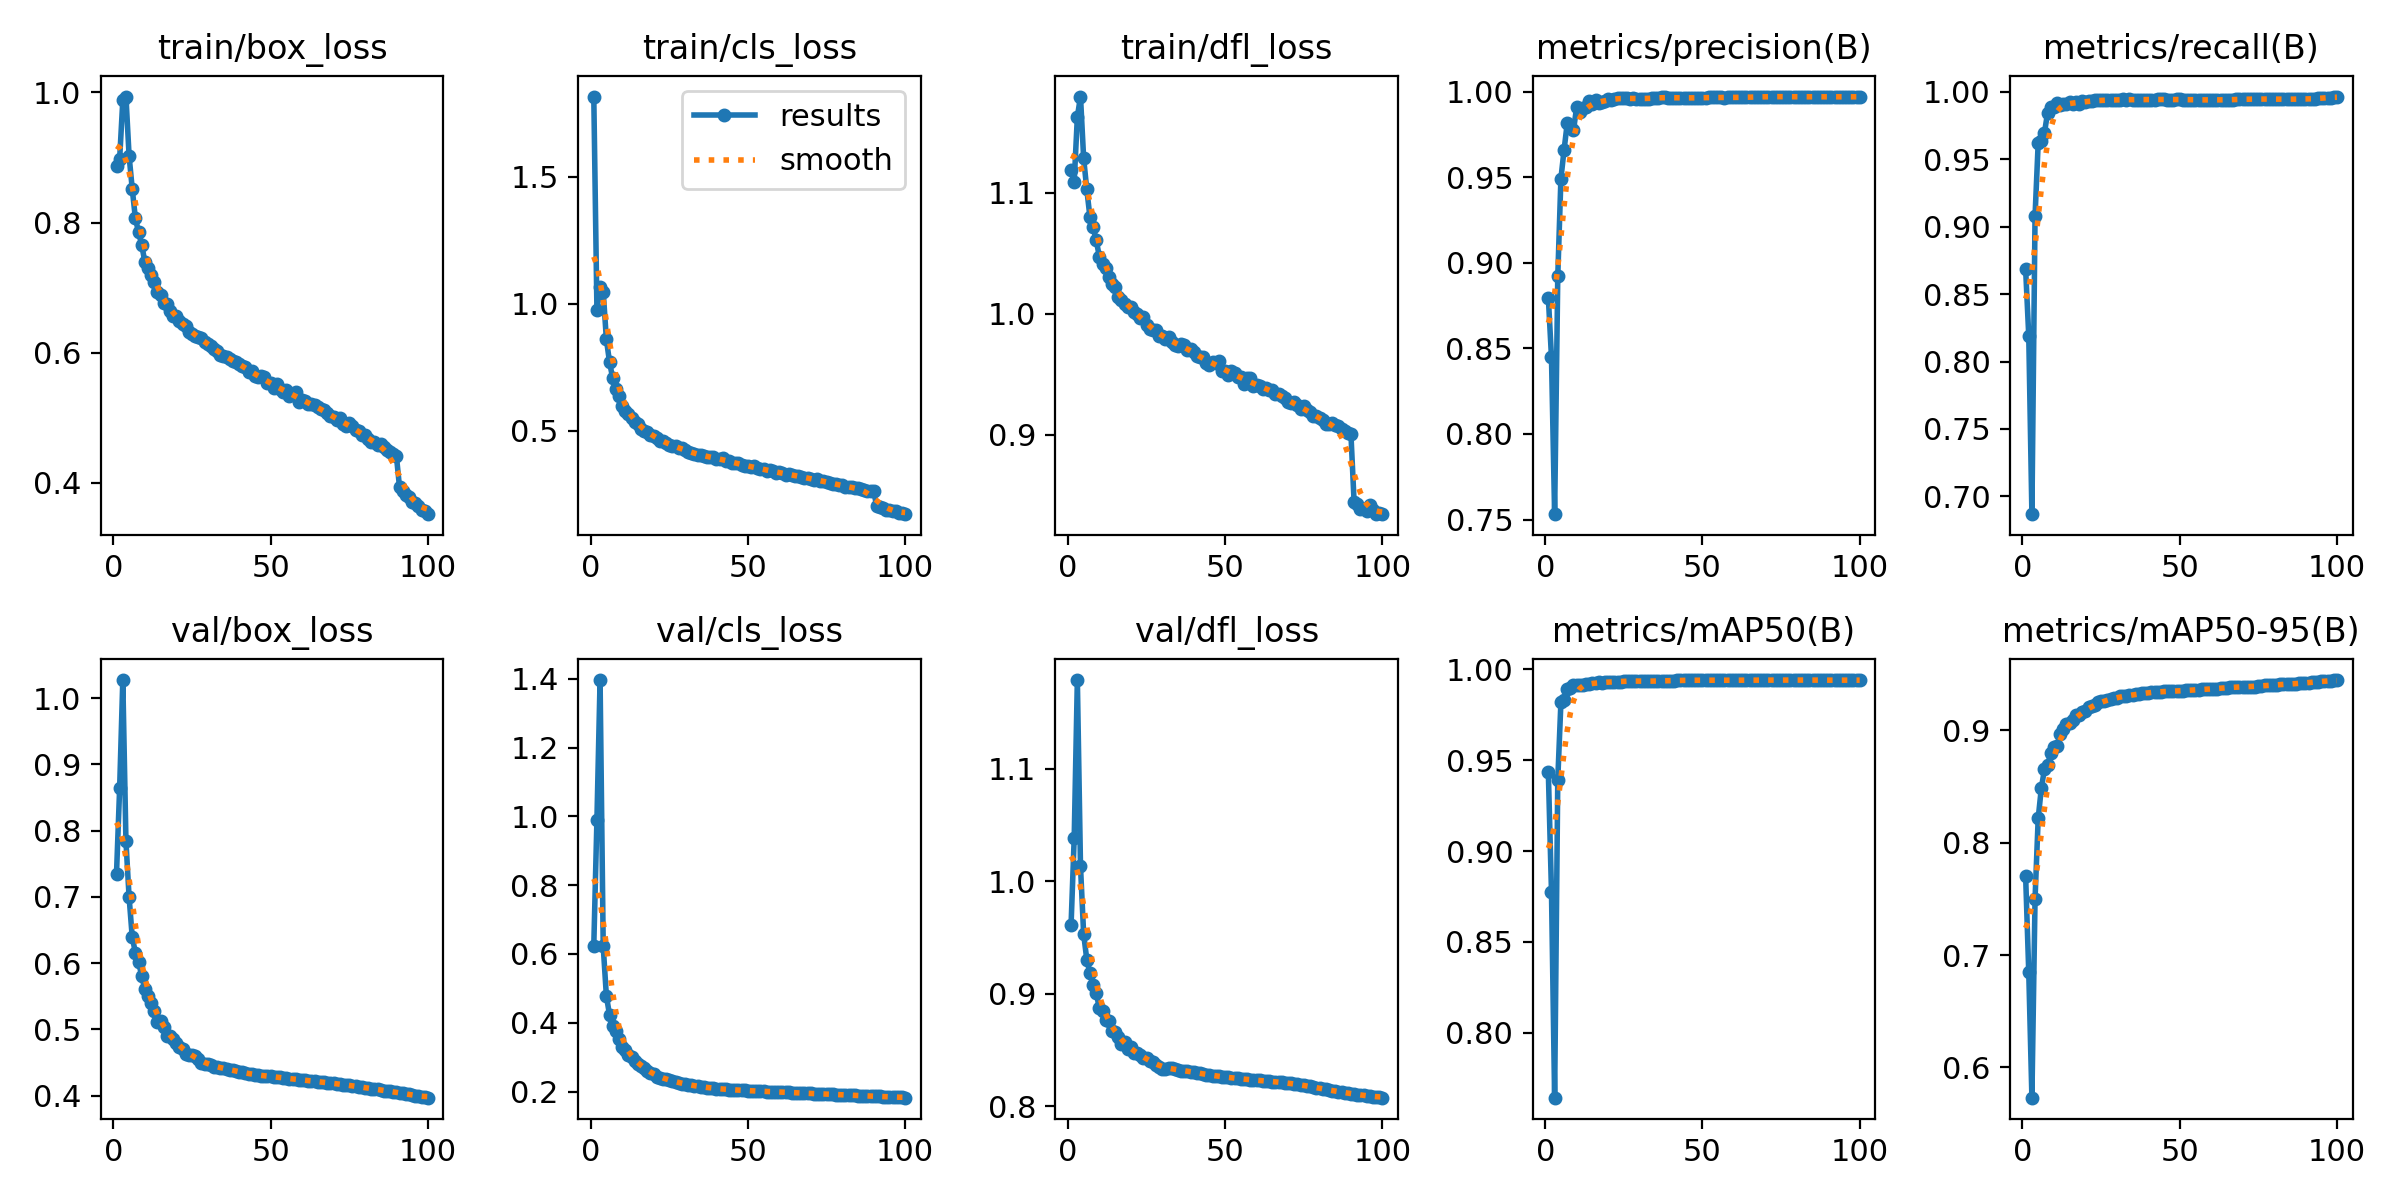

The data file committed next to this chart (first rows):
epoch, time, train/box_loss, train/cls_loss, train/dfl_loss, metrics/precision(B), metrics/recall(B), metrics/mAP50(B), metrics/mAP50-95(B), val/box_loss, val/cls_loss, val/dfl_loss, lr/pg0, lr/pg1, lr/pg2
1, 309.9, 0.8873, 1.815, 1.119, 0.8797, 0.8688, 0.9433, 0.7708, 0.735, 0.6237, 0.9609, 0.07002, 0.003331, 0.003331
2, 597.7, 0.898, 0.9762, 1.109, 0.8448, 0.8191, 0.8776, 0.6846, 0.8644, 0.9905, 1.039, 0.03995, 0.006599, 0.006599
3, 876.5, 0.9879, 1.064, 1.163, 0.7531, 0.6868, 0.7644, 0.573, 1.027, 1.396, 1.179, 0.009821, 0.0098, 0.0098
4, 1152, 0.9937, 1.047, 1.18, 0.8921, 0.9079, 0.9392, 0.75, 0.7838, 0.622, 1.013, 0.009703, 0.009703, 0.009703
5, 1427, 0.9027, 0.8607, 1.129, 0.9493, 0.9623, 0.9819, 0.8216, 0.6997, 0.4784, 0.9531, 0.009604, 0.009604, 0.009604
6, 1701, 0.8518, 0.7713, 1.103, 0.966, 0.9635, 0.9829, 0.8485, 0.6392, 0.4232, 0.9304, 0.009505, 0.009505, 0.009505
7, 1976, 0.8068, 0.7081, 1.08, 0.9815, 0.9698, 0.9889, 0.8654, 0.6159, 0.391, 0.9183, 0.009406, 0.009406, 0.009406
8, 2254, 0.7855, 0.6663, 1.072, 0.9802, 0.9847, 0.9896, 0.8687, 0.6023, 0.3748, 0.9075, 0.009307, 0.009307, 0.009307
9, 2531, 0.766, 0.6357, 1.061, 0.9774, 0.9892, 0.9912, 0.88, 0.5808, 0.3518, 0.9008, 0.009208, 0.009208, 0.009208
10, 2805, 0.74, 0.5994, 1.047, 0.9911, 0.9889, 0.9911, 0.8848, 0.5608, 0.3308, 0.887, 0.009109, 0.009109, 0.009109
11, 3080, 0.7302, 0.5791, 1.041, 0.988, 0.9921, 0.9914, 0.8864, 0.5508, 0.3197, 0.8846, 0.00901, 0.00901, 0.00901
12, 3358, 0.7197, 0.5661, 1.038, 0.9904, 0.9903, 0.9915, 0.8963, 0.5402, 0.3053, 0.8762, 0.008911, 0.008911, 0.008911
13, 3632, 0.7084, 0.549, 1.031, 0.9912, 0.9911, 0.9919, 0.9013, 0.5283, 0.2998, 0.8753, 0.008812, 0.008812, 0.008812
14, 3914, 0.6927, 0.5331, 1.024, 0.9949, 0.9909, 0.992, 0.9054, 0.511, 0.2874, 0.867, 0.008713, 0.008713, 0.008713
15, 4192, 0.6894, 0.5254, 1.022, 0.9928, 0.9926, 0.9923, 0.9064, 0.5126, 0.2809, 0.8663, 0.008614, 0.008614, 0.008614
16, 4469, 0.6772, 0.5083, 1.014, 0.995, 0.991, 0.9926, 0.9094, 0.504, 0.2747, 0.8617, 0.008515, 0.008515, 0.008515
17, 4748, 0.6754, 0.5011, 1.011, 0.9932, 0.9929, 0.9928, 0.9133, 0.49, 0.267, 0.8557, 0.008416, 0.008416, 0.008416
18, 5024, 0.6646, 0.4961, 1.008, 0.9943, 0.9911, 0.9923, 0.9141, 0.4898, 0.2604, 0.8568, 0.008317, 0.008317, 0.008317
19, 5296, 0.6572, 0.4849, 1.006, 0.9949, 0.9934, 0.993, 0.9166, 0.4854, 0.2526, 0.8509, 0.008218, 0.008218, 0.008218
20, 5568, 0.6563, 0.4808, 1.006, 0.9956, 0.9923, 0.9929, 0.9172, 0.4788, 0.2503, 0.8523, 0.008119, 0.008119, 0.008119
21, 5842, 0.6485, 0.4705, 1.002, 0.9953, 0.9929, 0.9931, 0.9205, 0.4738, 0.2424, 0.8471, 0.00802, 0.00802, 0.00802
22, 6114, 0.6436, 0.4611, 0.9994, 0.996, 0.9933, 0.9929, 0.9212, 0.4698, 0.2407, 0.847, 0.007921, 0.007921, 0.007921
23, 6385, 0.6416, 0.4592, 0.9968, 0.9965, 0.9937, 0.9932, 0.9225, 0.4635, 0.2368, 0.8456, 0.007822, 0.007822, 0.007822
24, 6657, 0.6323, 0.4521, 0.9972, 0.9967, 0.9938, 0.9932, 0.9248, 0.4613, 0.2356, 0.843, 0.007723, 0.007723, 0.007723
25, 6929, 0.6296, 0.446, 0.9909, 0.9964, 0.9939, 0.9934, 0.9261, 0.4607, 0.2334, 0.8431, 0.007624, 0.007624, 0.007624
26, 7200, 0.626, 0.439, 0.9875, 0.9965, 0.9941, 0.9936, 0.9262, 0.4598, 0.2309, 0.8398, 0.007525, 0.007525, 0.007525
27, 7470, 0.6239, 0.4397, 0.9867, 0.9957, 0.9939, 0.9935, 0.9272, 0.4552, 0.2291, 0.839, 0.007426, 0.007426, 0.007426
28, 7739, 0.6219, 0.4321, 0.9868, 0.9963, 0.9939, 0.9936, 0.9278, 0.4497, 0.2262, 0.8363, 0.007327, 0.007327, 0.007327
29, 8010, 0.617, 0.4316, 0.9813, 0.996, 0.9939, 0.9936, 0.9288, 0.4483, 0.2228, 0.8348, 0.007228, 0.007228, 0.007228
30, 8279, 0.6141, 0.4263, 0.9813, 0.996, 0.994, 0.9935, 0.9289, 0.4471, 0.2206, 0.8335, 0.007129, 0.007129, 0.007129
31, 8550, 0.6106, 0.4174, 0.9794, 0.9959, 0.9941, 0.9934, 0.9303, 0.4456, 0.2198, 0.8334, 0.00703, 0.00703, 0.00703
32, 8819, 0.6052, 0.4142, 0.981, 0.9957, 0.9948, 0.9933, 0.9303, 0.4438, 0.218, 0.834, 0.006931, 0.006931, 0.006931
33, 9090, 0.6032, 0.41, 0.9768, 0.996, 0.9941, 0.9934, 0.9303, 0.4434, 0.2168, 0.8335, 0.006832, 0.006832, 0.006832
34, 9360, 0.5966, 0.4073, 0.9739, 0.9963, 0.9945, 0.9934, 0.9311, 0.442, 0.2151, 0.8327, 0.006733, 0.006733, 0.006733
35, 9631, 0.5952, 0.4058, 0.9731, 0.9966, 0.994, 0.9934, 0.9316, 0.441, 0.2134, 0.832, 0.006634, 0.006634, 0.006634
36, 9902, 0.5942, 0.4029, 0.9749, 0.9966, 0.9942, 0.9935, 0.9322, 0.4401, 0.2125, 0.8317, 0.006535, 0.006535, 0.006535
37, 10172, 0.5898, 0.3987, 0.974, 0.9968, 0.9943, 0.9936, 0.9321, 0.439, 0.2116, 0.8317, 0.006436, 0.006436, 0.006436
38, 10446, 0.588, 0.3959, 0.9704, 0.9968, 0.9944, 0.9937, 0.933, 0.438, 0.2104, 0.8311, 0.006337, 0.006337, 0.006337
39, 10725, 0.5863, 0.3964, 0.9708, 0.9967, 0.9943, 0.9937, 0.9331, 0.4372, 0.2099, 0.8308, 0.006238, 0.006238, 0.006238
40, 11000, 0.5833, 0.3902, 0.9683, 0.9967, 0.9944, 0.9938, 0.9336, 0.4363, 0.2086, 0.8303, 0.006139, 0.006139, 0.006139
41, 11277, 0.5796, 0.3891, 0.9648, 0.9966, 0.9943, 0.9938, 0.9338, 0.4351, 0.208, 0.8297, 0.00604, 0.00604, 0.00604
42, 11554, 0.5781, 0.3923, 0.9646, 0.9964, 0.9944, 0.9938, 0.9343, 0.4339, 0.2067, 0.8293, 0.005941, 0.005941, 0.005941
43, 11827, 0.571, 0.3833, 0.9642, 0.9965, 0.9944, 0.9938, 0.9343, 0.433, 0.2062, 0.8288, 0.005842, 0.005842, 0.005842
44, 12101, 0.5717, 0.3804, 0.9596, 0.9964, 0.9945, 0.9939, 0.9345, 0.4321, 0.2057, 0.828, 0.005743, 0.005743, 0.005743
45, 12373, 0.565, 0.3741, 0.9574, 0.9964, 0.9946, 0.9939, 0.9346, 0.4315, 0.2051, 0.8275, 0.005644, 0.005644, 0.005644
46, 12643, 0.5628, 0.3742, 0.9601, 0.9964, 0.9943, 0.9939, 0.9346, 0.431, 0.2045, 0.8272, 0.005545, 0.005545, 0.005545
47, 12918, 0.564, 0.3739, 0.9591, 0.9964, 0.9943, 0.994, 0.9349, 0.4304, 0.2041, 0.8268, 0.005446, 0.005446, 0.005446
48, 13190, 0.5622, 0.3669, 0.9607, 0.9966, 0.9943, 0.994, 0.9347, 0.4298, 0.2036, 0.8266, 0.005347, 0.005347, 0.005347
49, 13460, 0.5538, 0.3614, 0.9528, 0.9965, 0.9944, 0.994, 0.9351, 0.4294, 0.2031, 0.8262, 0.005248, 0.005248, 0.005248
50, 13731, 0.5535, 0.3626, 0.9524, 0.9966, 0.9945, 0.994, 0.9351, 0.4289, 0.2028, 0.8259, 0.005149, 0.005149, 0.005149
51, 14001, 0.5456, 0.3585, 0.9494, 0.9965, 0.9944, 0.994, 0.9354, 0.4284, 0.202, 0.8255, 0.00505, 0.00505, 0.00505
52, 14275, 0.5519, 0.3602, 0.9529, 0.9967, 0.9942, 0.994, 0.9355, 0.4279, 0.2016, 0.8252, 0.004951, 0.004951, 0.004951
53, 14547, 0.5449, 0.3544, 0.9512, 0.9967, 0.9943, 0.994, 0.9356, 0.4274, 0.2013, 0.8249, 0.004852, 0.004852, 0.004852
54, 14822, 0.5403, 0.3496, 0.9475, 0.9967, 0.9943, 0.994, 0.9358, 0.4269, 0.2009, 0.8246, 0.004753, 0.004753, 0.004753
55, 15096, 0.5426, 0.3487, 0.9479, 0.9967, 0.9942, 0.994, 0.936, 0.4262, 0.2005, 0.8243, 0.004654, 0.004654, 0.004654
56, 15318, 0.5339, 0.3434, 0.9418, 0.9967, 0.9942, 0.994, 0.9361, 0.4256, 0.2001, 0.824, 0.004555, 0.004555, 0.004555
57, 15535, 0.5373, 0.3452, 0.9466, 0.9967, 0.994, 0.994, 0.9364, 0.4253, 0.1998, 0.8238, 0.004456, 0.004456, 0.004456
58, 15754, 0.5391, 0.3435, 0.9467, 0.9967, 0.994, 0.994, 0.9365, 0.4246, 0.1993, 0.8234, 0.004357, 0.004357, 0.004357
59, 15974, 0.5249, 0.3356, 0.9399, 0.9967, 0.994, 0.994, 0.9366, 0.424, 0.1991, 0.8232, 0.004258, 0.004258, 0.004258
60, 16193, 0.5277, 0.3375, 0.9413, 0.9967, 0.9941, 0.994, 0.9369, 0.4237, 0.1986, 0.823, 0.004159, 0.004159, 0.004159
... 40 more rows
